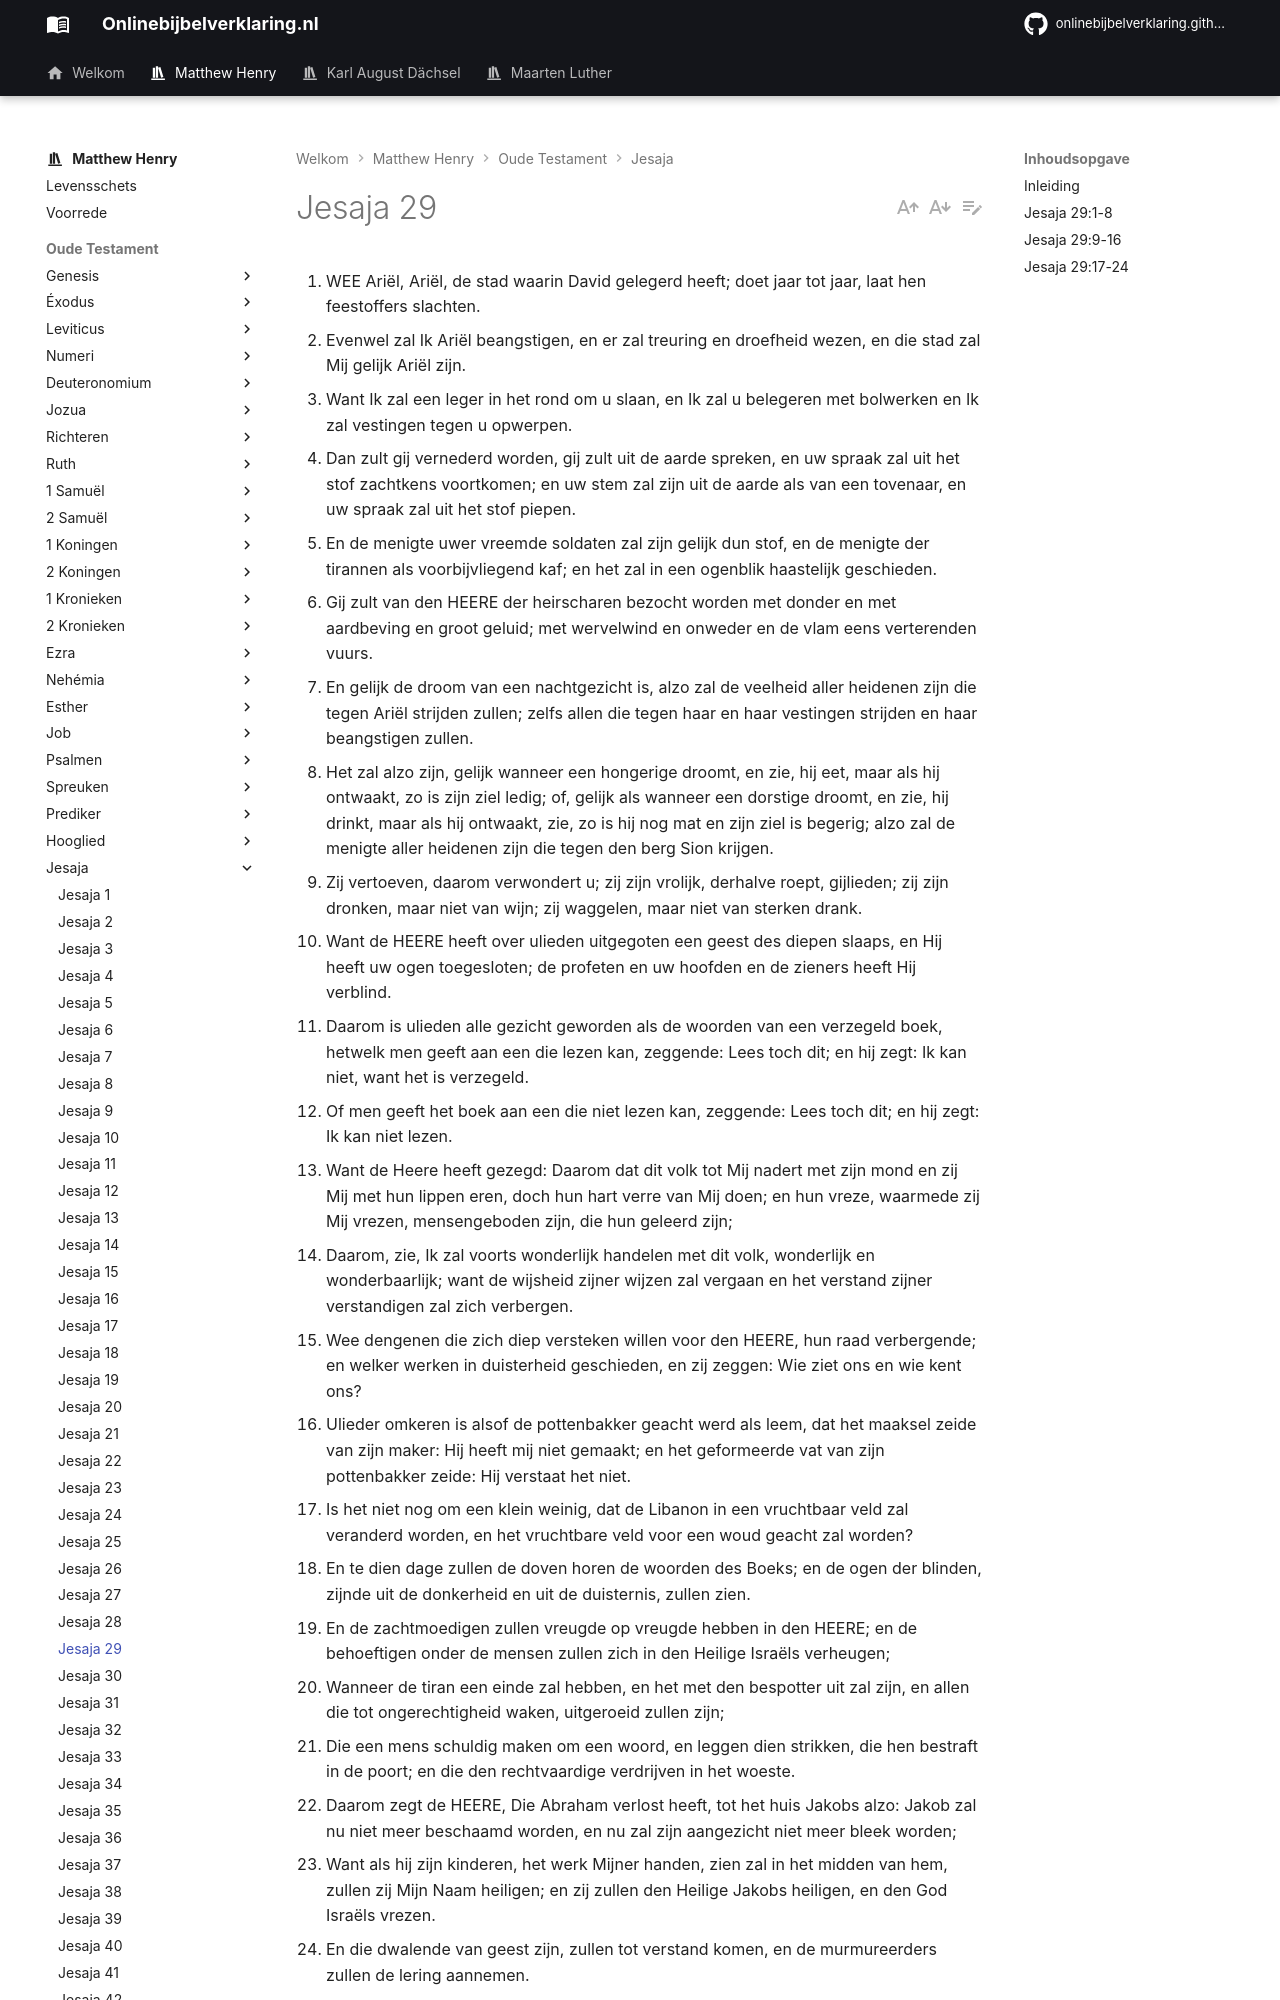

repository: onlinebijbelverklaring/dev-preview · page: matthewhenry/Jesaja/Jesaja29/index.html · generator: mkdocs

1. WEE Ariël, Ariël, de stad waarin David gelegerd heeft; doet jaar tot jaar, laat hen feestoffers slachten.
2. Evenwel zal Ik Ariël beangstigen, en er zal treuring en droefheid wezen, en die stad zal Mij gelijk Ariël zijn.
3. Want Ik zal een leger in het rond om u slaan, en Ik zal u belegeren met bolwerken en Ik zal vestingen tegen u opwerpen.
4. Dan zult gij vernederd worden, gij zult uit de aarde spreken, en uw spraak zal uit het stof zachtkens voortkomen; en uw stem zal zijn uit de aarde als van een tovenaar, en uw spraak zal uit het stof piepen.
5. En de menigte uwer vreemde soldaten zal zijn gelijk dun stof, en de menigte der tirannen als voorbijvliegend kaf; en het zal in een ogenblik haastelijk geschieden.
6. Gij zult van den HEERE der heirscharen bezocht worden met donder en met aardbeving en groot geluid; met wervelwind en onweder en de vlam eens verterenden vuurs.
7. En gelijk de droom van een nachtgezicht is, alzo zal de veelheid aller heidenen zijn die tegen Ariël strijden zullen; zelfs allen die tegen haar en haar vestingen strijden en haar beangstigen zullen.
8. Het zal alzo zijn, gelijk wanneer een hongerige droomt, en zie, hij eet, maar als hij ontwaakt, zo is zijn ziel ledig; of, gelijk als wanneer een dorstige droomt, en zie, hij drinkt, maar als hij ontwaakt, zie, zo is hij nog mat en zijn ziel is begerig; alzo zal de menigte aller heidenen zijn die tegen den berg Sion krijgen.
9. Zij vertoeven, daarom verwondert u; zij zijn vrolijk, derhalve roept, gijlieden; zij zijn dronken, maar niet van wijn; zij waggelen, maar niet van sterken drank.
10. Want de HEERE heeft over ulieden uitgegoten een geest des diepen slaaps, en Hij heeft uw ogen toegesloten; de profeten en uw hoofden en de zieners heeft Hij verblind.
11. Daarom is ulieden alle gezicht geworden als de woorden van een verzegeld boek, hetwelk men geeft aan een die lezen kan, zeggende: Lees toch dit; en hij zegt: Ik kan niet, want het is verzegeld.
12. Of men geeft het boek aan een die niet lezen kan, zeggende: Lees toch dit; en hij zegt: Ik kan niet lezen.
13. Want de Heere heeft gezegd: Daarom dat dit volk tot Mij nadert met zijn mond en zij Mij met hun lippen eren, doch hun hart verre van Mij doen; en hun vreze, waarmede zij Mij vrezen, mensengeboden zijn, die hun geleerd zijn;
14. Daarom, zie, Ik zal voorts wonderlijk handelen met dit volk, wonderlijk en wonderbaarlijk; want de wijsheid zijner wijzen zal vergaan en het verstand zijner verstandigen zal zich verbergen.
15. Wee dengenen die zich diep versteken willen voor den HEERE, hun raad verbergende; en welker werken in duisterheid geschieden, en zij zeggen: Wie ziet ons en wie kent ons?
16. Ulieder omkeren is alsof de pottenbakker geacht werd als leem, dat het maaksel zeide van zijn maker: Hij heeft mij niet gemaakt; en het geformeerde vat van zijn pottenbakker zeide: Hij verstaat het niet.
17. Is het niet nog om een klein weinig, dat de Libanon in een vruchtbaar veld zal veranderd worden, en het vruchtbare veld voor een woud geacht zal worden?
18. En te dien dage zullen de doven horen de woorden des Boeks; en de ogen der blinden, zijnde uit de donkerheid en uit de duisternis, zullen zien.
19. En de zachtmoedigen zullen vreugde op vreugde hebben in den HEERE; en de behoeftigen onder de mensen zullen zich in den Heilige Israëls verheugen;
20. Wanneer de tiran een einde zal hebben, en het met den bespotter uit zal zijn, en allen die tot ongerechtigheid waken, uitgeroeid zullen zijn;
21. Die een mens schuldig maken om een woord, en leggen dien strikken, die hen bestraft in de poort; en die den rechtvaardige verdrijven in het woeste.
22. Daarom zegt de HEERE, Die Abraham verlost heeft, tot het huis Jakobs alzo: Jakob zal nu niet meer beschaamd worden, en nu zal zijn aangezicht niet meer bleek worden;
23. Want als hij zijn kinderen, het werk Mijner handen, zien zal in het midden van hem, zullen zij Mijn Naam heiligen; en zij zullen den Heilige Jakobs heiligen, en den God Israëls vrezen.
24. En die dwalende van geest zijn, zullen tot verstand komen, en de murmureerders zullen de lering aannemen.

## Inleiding
Dit wee over Ariël, hetwelk wij in dit hoofdstuk hebben, is hetzelfde met de last van HET DAL DES GEZICHTS, Hoofdstuk 22:1, en waarschijnlijk wijst het op dezelfde gebeurtenis, namelijk de belegering van Jeruzalem door het Assyrische leger, dat aldaar door een engel werd verdelgd, maar het is van toepassing op de verwoesting van Jeruzalem door de Chaldeeën en haar eindverwoesting door de Romeinen. 
Hier is:  

I. De gebeurtenis zelf voorzegd, dat Jeruzalem in grote benauwdheid zal zijn, vers 1-4, 6, maar dat de vijanden, die haar benauwen, teleurgesteld en verslagen zullen worden, vers 5, 7, 8.  
II. Een bestraffing van drie soorten van zondaren.  
1\. Zij, die stompzinnig waren en geen acht sloegen op de waarschuwingen van de profeet, vers 9-12.   
2\. Zij, die vormelijk en geveinsd waren in hun Godsdienstige verrichtingen, vers 13, 14.  
3\. De staatslieden, die atheïstisch en goddeloos de leidingen minachten van Gods voorzienigheid, en hun eigen plannen stelden in mededinging ervan, vers 15-17.  
III. Dierbare beloften van genade en goedertierenheid jegens een onderscheiden overblijfsel, dat God zal heiligen, en in hetwelk Hij geheiligd zal worden, als hun vijanden en vervolgers uitgeroeid zullen worden, vers 18-24.
